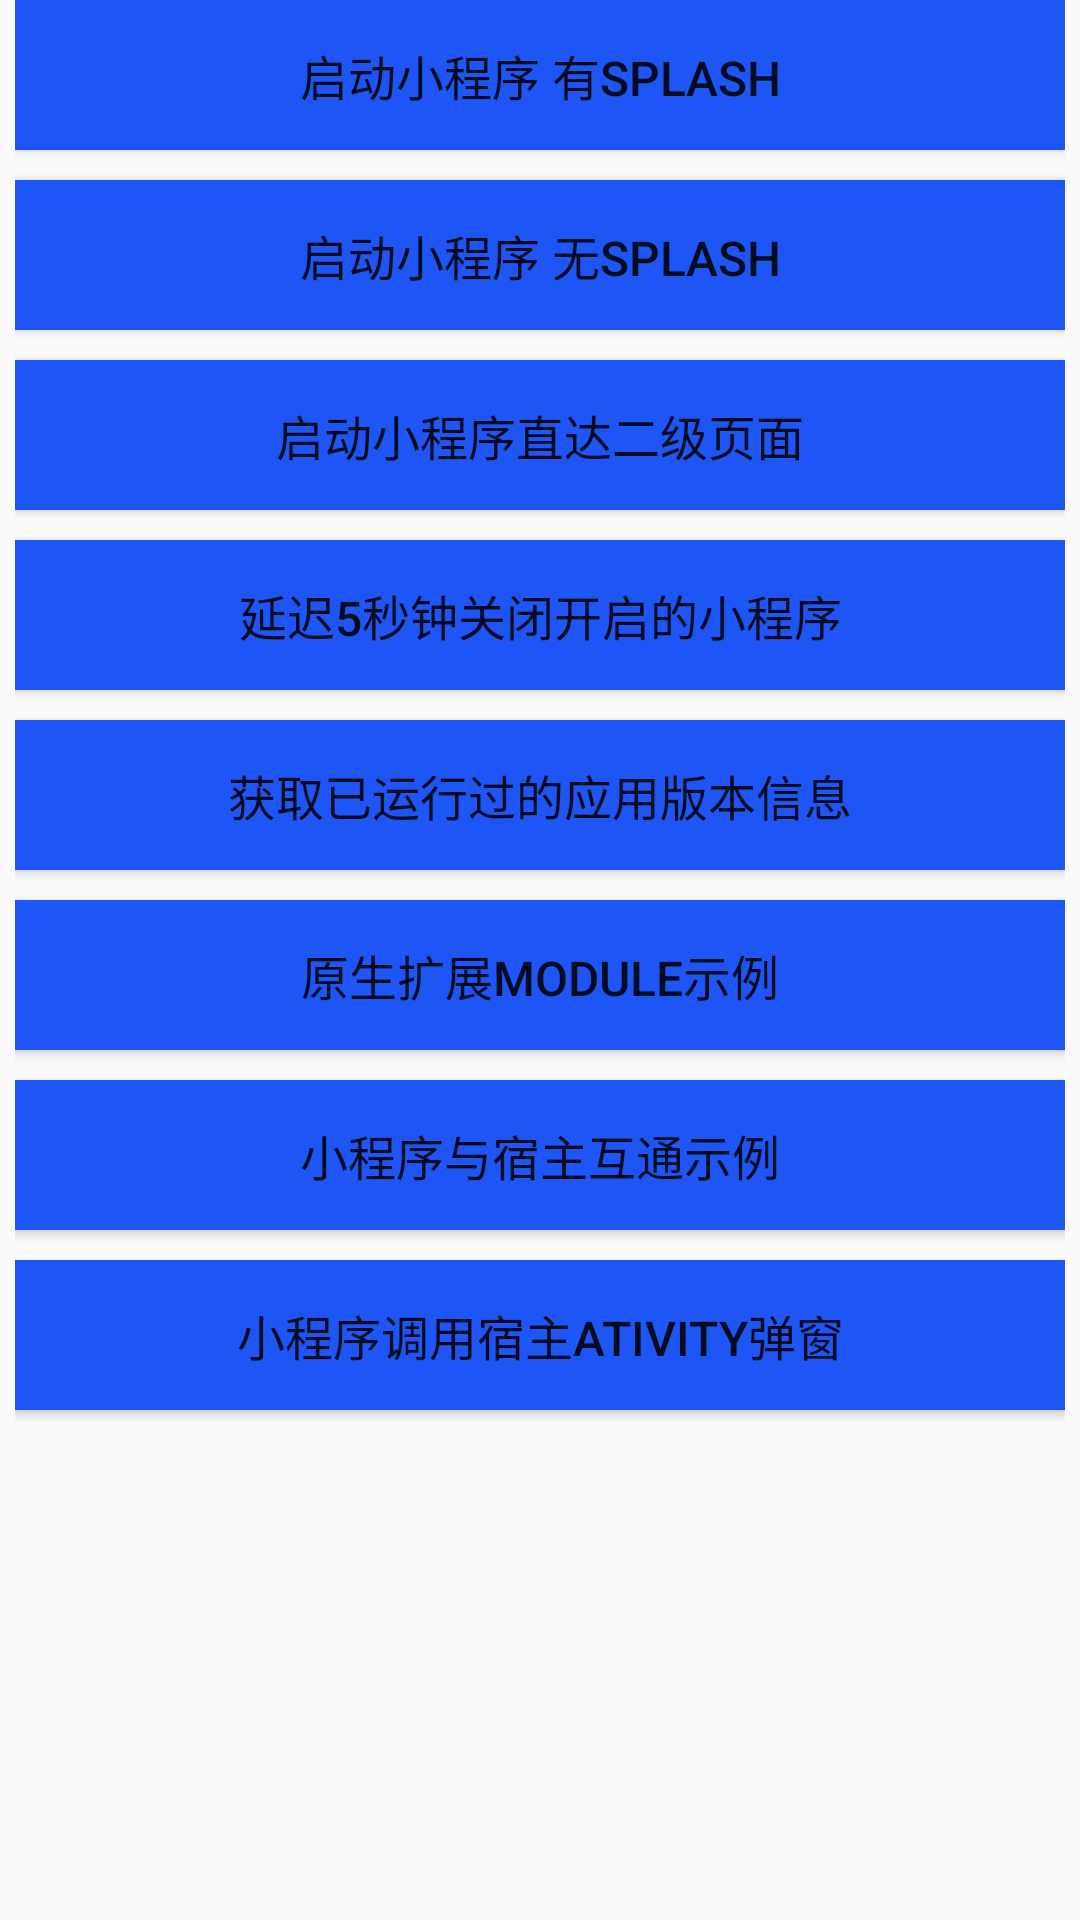

Write the Android layout XML for this screen, with the resource values it uses.
<!-- AndroidManifest.xml: application theme AppTheme -->
<!-- res/layout/activity_main.xml -->
<?xml version="1.0" encoding="utf-8"?>
<LinearLayout xmlns:android="http://schemas.android.com/apk/res/android"
    android:background="@color/ffffff"

    android:layout_width="match_parent"
    android:layout_height="match_parent">
    <ScrollView
        android:layout_width="match_parent"
        android:layout_height="match_parent">

        <LinearLayout
            android:orientation="vertical"
            android:layout_marginLeft="5dp"
            android:layout_marginRight="5dp"
            android:layout_width="match_parent"
            android:layout_height="match_parent">


            <Button
                android:background="@color/colorBl"
                android:id="@+id/button1"
                android:layout_marginBottom="10dp"
                android:layout_gravity="center_horizontal"
                android:text="启动小程序 有splash"
                android:textColor="@color/ffffff"
                android:textSize="16sp"
                android:layout_width="match_parent"
                android:layout_height="50dp"></Button>

            <Button
                android:background="@color/colorBl"
                android:id="@+id/button2"
                android:layout_marginBottom="10dp"
                android:layout_gravity="center_horizontal"
                android:text="启动小程序 无splash"
                android:textColor="@color/ffffff"
                android:textSize="16sp"
                android:layout_width="match_parent"
                android:layout_height="50dp"></Button>

            <Button
                android:background="@color/colorBl"
                android:id="@+id/button3"
                android:layout_marginBottom="10dp"
                android:layout_gravity="center_horizontal"
                android:text="启动小程序直达二级页面"
                android:textColor="@color/ffffff"
                android:textSize="16sp"
                android:layout_width="match_parent"
                android:layout_height="50dp"></Button>

            <Button
                android:background="@color/colorBl"
                android:id="@+id/button4"
                android:layout_marginBottom="10dp"
                android:layout_gravity="center_horizontal"
                android:text="延迟5秒钟关闭开启的小程序"
                android:textColor="@color/ffffff"
                android:textSize="16sp"
                android:layout_width="match_parent"
                android:layout_height="50dp"></Button>

            <Button
                android:background="@color/colorBl"
                android:id="@+id/button5"
                android:layout_marginBottom="10dp"
                android:layout_gravity="center_horizontal"
                android:text="获取已运行过的应用版本信息"
                android:textColor="@color/ffffff"
                android:textSize="16sp"
                android:layout_width="match_parent"
                android:layout_height="50dp"></Button>

            <Button
                android:background="@color/colorBl"
                android:id="@+id/button6"
                android:layout_marginBottom="10dp"
                android:layout_gravity="center_horizontal"
                android:text="原生扩展Module示例"
                android:textColor="@color/ffffff"
                android:textSize="16sp"
                android:layout_width="match_parent"
                android:layout_height="50dp"></Button>

            <Button
                android:background="@color/colorBl"
                android:id="@+id/button7"
                android:layout_marginBottom="10dp"
                android:layout_gravity="center_horizontal"
                android:text="小程序与宿主互通示例"
                android:textColor="@color/ffffff"
                android:textSize="16sp"
                android:layout_width="match_parent"
                android:layout_height="50dp"></Button>

            <Button
                android:background="@color/colorBl"
                android:id="@+id/button8"
                android:layout_marginBottom="10dp"
                android:layout_gravity="center_horizontal"
                android:text="小程序调用宿主ativity弹窗"
                android:textColor="@color/ffffff"
                android:textSize="16sp"
                android:layout_width="match_parent"
                android:layout_height="50dp"></Button>

        </LinearLayout>

    </ScrollView>


</LinearLayout>
<!-- resources referenced by this layout -->
<resources>
  <color name="colorBl">#1D56F4</color>
  <style name="AppTheme" parent="Theme.AppCompat.Light.DarkActionBar">
          
          <item name="colorPrimary">@color/colorPrimary</item>
          <item name="colorPrimaryDark">@color/colorPrimaryDark</item>
          <item name="colorAccent">@color/colorAccent</item>
      </style>
  <color name="colorPrimary">#6200EE</color>
  <color name="colorPrimaryDark">#3700B3</color>
  <color name="colorAccent">#03DAC5</color>
</resources>
